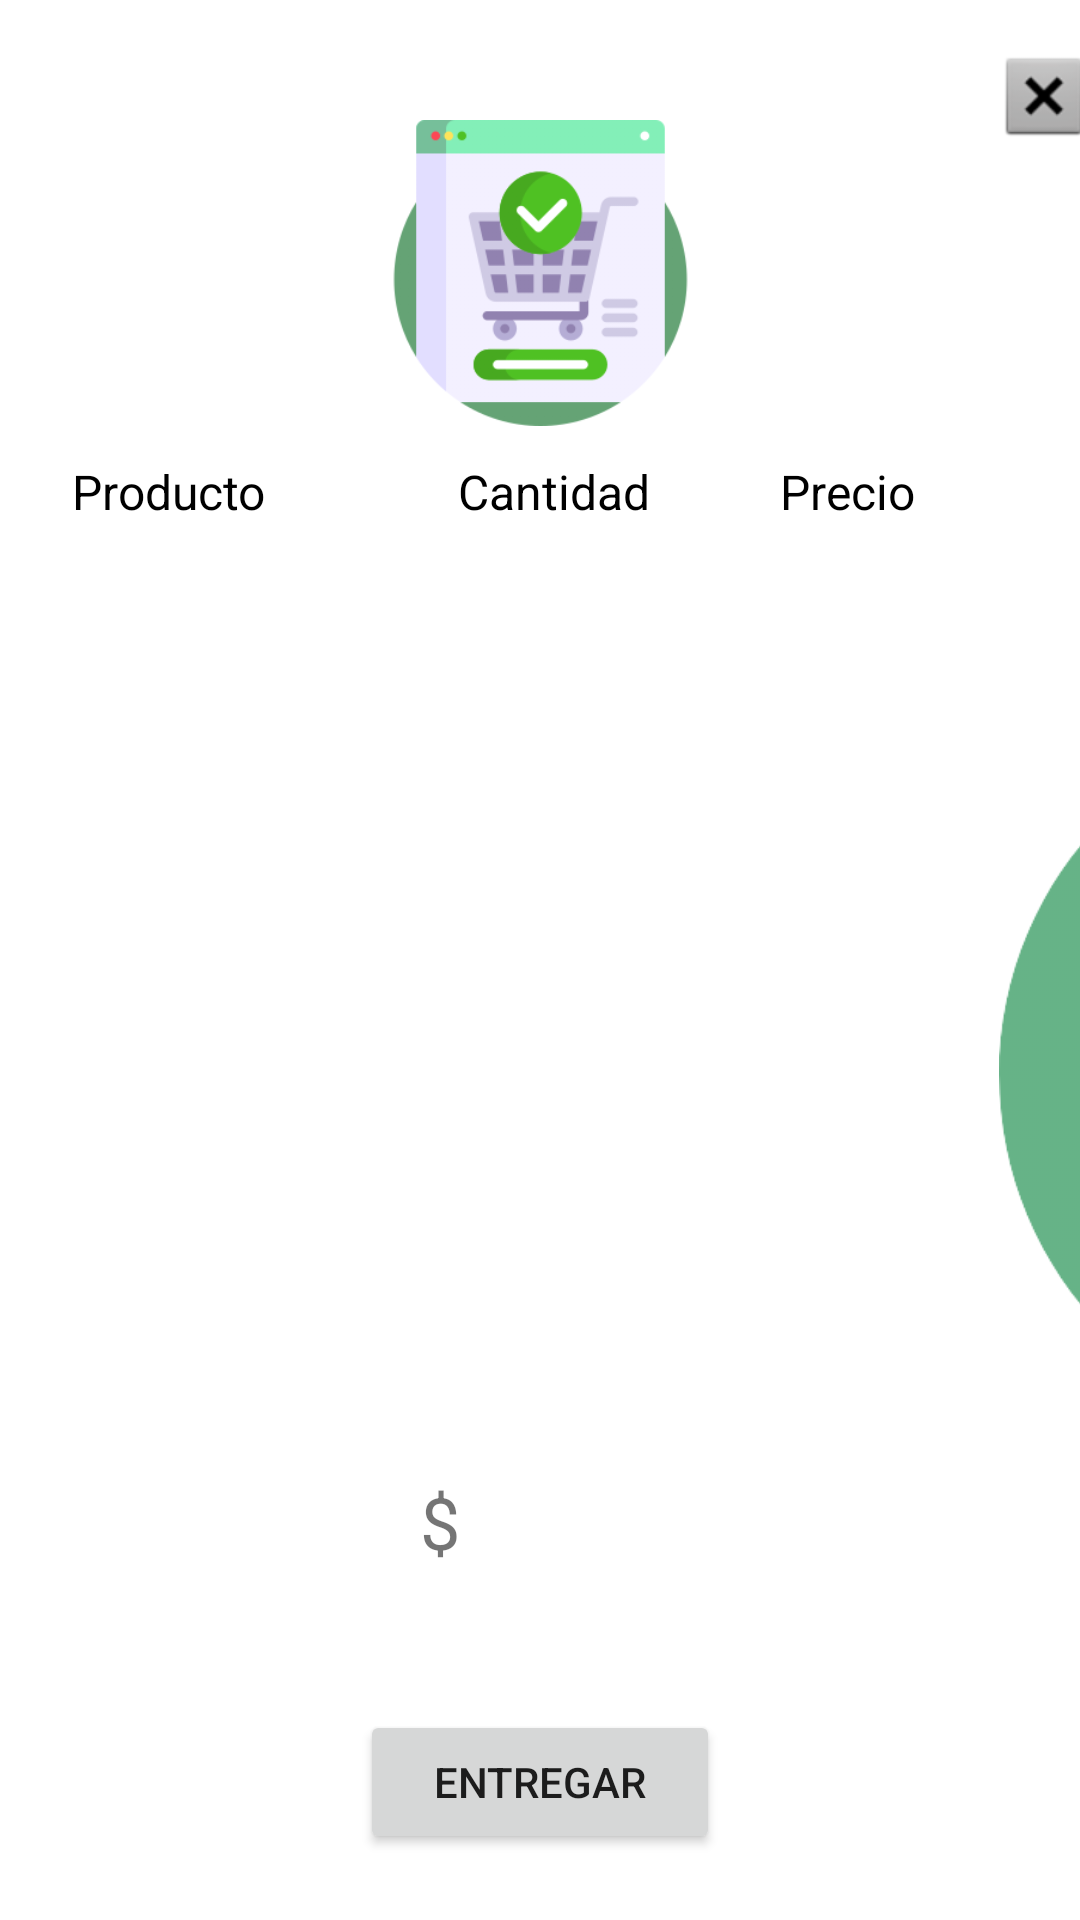

Layout XML and referenced resources for this Android screen:
<!-- AndroidManifest.xml: application theme Theme.TP_FINAL -->
<!-- res/layout/activity_pop_up_pedidos_comercio_sinentregar.xml -->
<?xml version="1.0" encoding="utf-8"?>
<androidx.constraintlayout.widget.ConstraintLayout xmlns:android="http://schemas.android.com/apk/res/android"
    xmlns:app="http://schemas.android.com/apk/res-auto"
    xmlns:tools="http://schemas.android.com/tools"
    android:layout_width="match_parent"
    android:layout_height="match_parent"
    tools:context=".PopUp_Pedidos_Comercio_SinEntregar">

    <TextView
        android:id="@+id/textView22"
        android:layout_width="wrap_content"
        android:layout_height="wrap_content"
        android:layout_marginStart="24dp"
        android:layout_marginTop="153dp"
        android:text="Producto"
        android:textColor="@color/black"
        android:textSize="16sp"
        app:layout_constraintStart_toStartOf="parent"
        app:layout_constraintTop_toTopOf="parent" />

    <TextView
        android:id="@+id/textView23"
        android:layout_width="wrap_content"
        android:layout_height="wrap_content"
        android:layout_marginStart="64dp"
        android:layout_marginTop="11dp"
        android:text="Cantidad"
        android:textColor="@color/black"
        android:textSize="16sp"
        app:layout_constraintStart_toEndOf="@+id/textView22"
        app:layout_constraintTop_toBottomOf="@+id/imgProductoSeleccionado" />

    <TextView
        android:id="@+id/textView24"
        android:layout_width="wrap_content"
        android:layout_height="wrap_content"
        android:layout_marginTop="153dp"
        android:layout_marginEnd="55dp"
        android:text="Precio"
        android:textColor="@color/black"
        android:textSize="16sp"
        app:layout_constraintEnd_toEndOf="parent"
        app:layout_constraintTop_toTopOf="parent" />

    <ImageButton
        android:id="@+id/btncerrarPedidoComercioSinentregar"
        android:layout_width="wrap_content"
        android:layout_height="wrap_content"
        android:layout_marginStart="332dp"
        android:layout_marginTop="16dp"
        android:background="#0000"
        android:foregroundGravity="right"
        android:onClick="Cerrar"
        app:layout_constraintStart_toStartOf="parent"
        app:layout_constraintTop_toTopOf="parent"
        app:srcCompat="@android:drawable/btn_dialog" />

    <ImageView
        android:id="@+id/imageView14"
        android:layout_width="257dp"
        android:layout_height="315dp"
        android:layout_marginStart="100dp"
        android:layout_marginTop="160dp"
        android:alpha="0.6"
        app:layout_constraintStart_toEndOf="@+id/imageView15"
        app:layout_constraintTop_toBottomOf="@+id/btncerrarPedidoComercioSinentregar"
        app:srcCompat="@drawable/circle2" />

    <ImageView
        android:id="@+id/imageView15"
        android:layout_width="205dp"
        android:layout_height="235dp"
        android:layout_marginStart="28dp"
        android:layout_marginTop="-110dp"
        android:alpha="0.8"
        app:layout_constraintStart_toStartOf="parent"
        app:layout_constraintTop_toTopOf="parent"
        app:srcCompat="@drawable/radius" />

    <ImageView
        android:id="@+id/imageView17"
        android:layout_width="180dp"
        android:layout_height="215dp"
        android:layout_marginStart="-15dp"
        android:layout_marginTop="248dp"
        android:alpha="0.4"
        app:layout_constraintStart_toStartOf="parent"
        app:layout_constraintTop_toTopOf="parent"
        app:srcCompat="@drawable/radius" />

    <ImageView
        android:id="@+id/imgProductoSeleccionado"
        android:layout_width="115dp"
        android:layout_height="102dp"
        android:layout_marginTop="40dp"
        android:src="@drawable/pedido"
        app:layout_constraintEnd_toEndOf="parent"
        app:layout_constraintStart_toStartOf="parent"
        app:layout_constraintTop_toTopOf="parent" />

    <GridView
        android:id="@+id/grvDetallePedidoComercioSinEntregar"
        android:layout_width="match_parent"
        android:layout_height="300dp"
        android:layout_marginTop="180dp"
        app:layout_constraintStart_toStartOf="parent"
        app:layout_constraintTop_toTopOf="parent"></GridView>

    <Button
        android:id="@+id/btnEntregarPedidosComercioSinEntregar"
        android:layout_width="120dp"
        android:layout_height="wrap_content"
        android:layout_marginTop="90dp"
        android:text="@string/entregar"
        app:layout_constraintEnd_toEndOf="parent"
        app:layout_constraintStart_toStartOf="parent"
        app:layout_constraintTop_toBottomOf="@+id/grvDetallePedidoComercioSinEntregar" />

    <TextView
        android:id="@+id/textView10"
        android:layout_width="wrap_content"
        android:layout_height="wrap_content"
        android:layout_marginStart="140dp"
        android:layout_marginTop="28dp"
        android:text="@string/Peso"
        android:textSize="24sp"
        app:layout_constraintStart_toStartOf="parent"
        app:layout_constraintTop_toBottomOf="@+id/imageView17" />

    <TextView
        android:id="@+id/txtTotalPedidoSinEntregarComercio"
        android:layout_width="wrap_content"
        android:layout_height="wrap_content"
        android:layout_marginTop="36dp"
        android:textSize="24sp"
        app:layout_constraintStart_toEndOf="@+id/textView10"
        app:layout_constraintTop_toBottomOf="@+id/imageView17" />


</androidx.constraintlayout.widget.ConstraintLayout>
<!-- resources referenced by this layout -->
<resources>
  <color name="black">#FF000000</color>
  <!-- drawable circle2: png bitmap (drawable-v24, 18559 bytes) -->
  <!-- drawable pedido: png bitmap (drawable, 21001 bytes) -->
  <string name="Peso">$</string>
  <string name="entregar">ENTREGAR</string>
  <style name="Theme.TP_FINAL" parent="Theme.MaterialComponents.DayNight.NoActionBar">
          
          <item name="colorPrimary">@color/Primary</item>
          <item name="colorPrimaryVariant">@color/Secondary</item>
          <item name="colorOnPrimary">@color/white</item>
          
          <item name="colorSecondary">#6CB615</item>
          <item name="colorSecondaryVariant">@color/teal_700</item>
          <item name="colorOnSecondary">@color/black</item>
          
          <item name="android:statusBarColor" tools:targetApi="l">?attr/colorPrimaryVariant</item>
          
      </style>
  <color name="Primary">#4CAF50</color>
  <color name="Secondary">#8BC34A</color>
  <color name="white">#FFFFFFFF</color>
  <color name="teal_700">#FF018786</color>
</resources>
